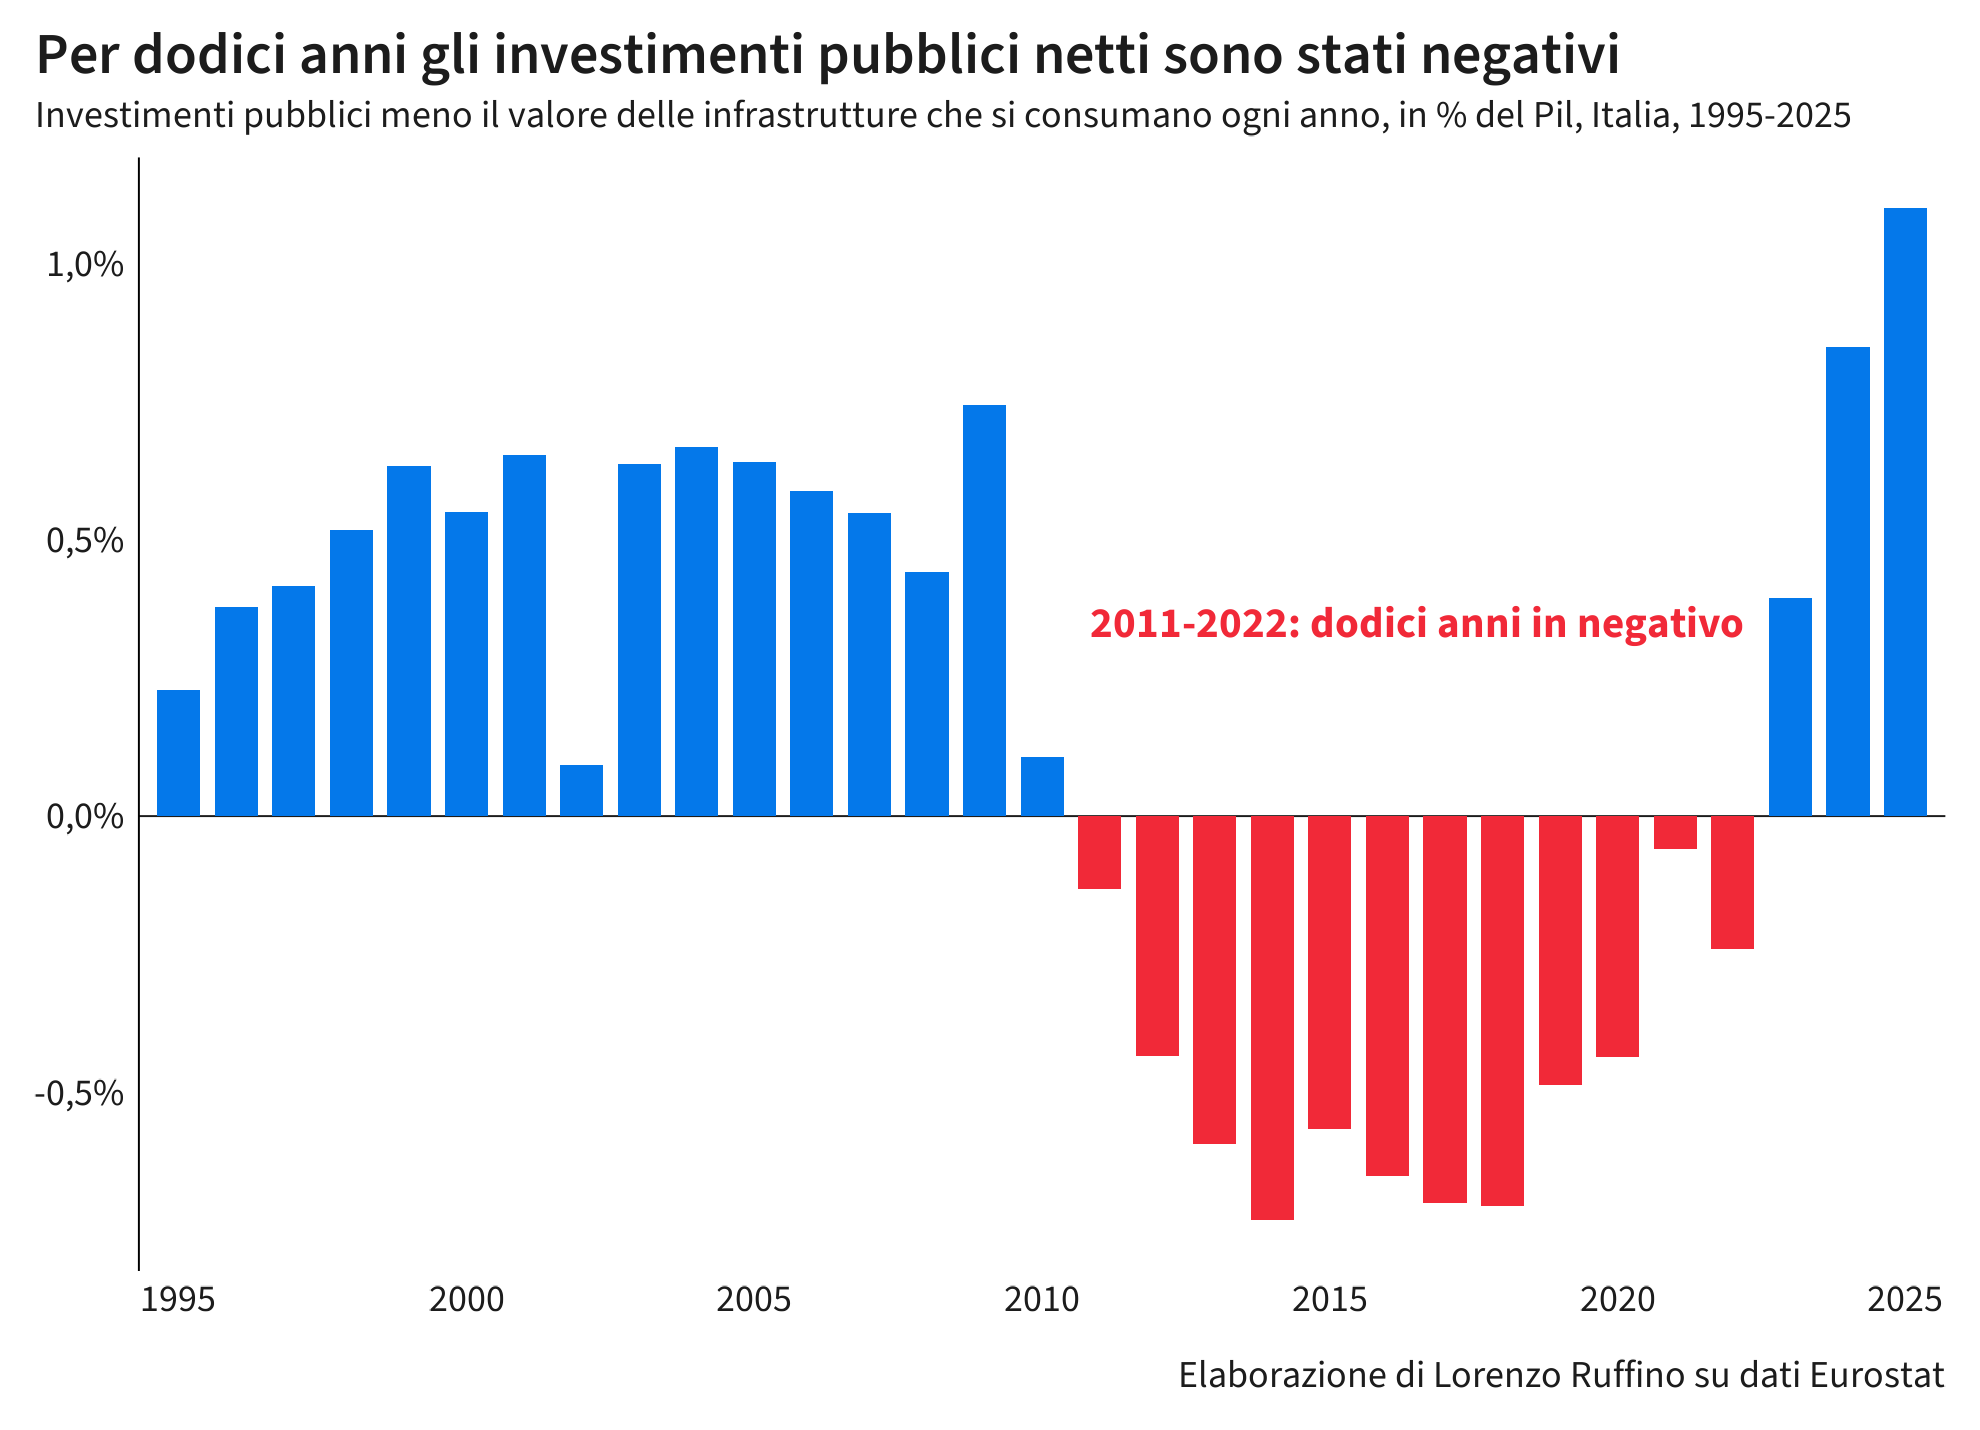

Source data for this figure (header and first rows):
anno, netti_pct_pil, netti_mln
1995, 0.2279, 2052
1996, 0.3794, 3929
1997, 0.416, 4572
1998, 0.5188, 5898
1999, 0.6343, 7469
2000, 0.5513, 6862
2001, 0.6534, 8551
2002, 0.09244, 1253
2003, 0.6375, 8921
2004, 0.669, 9749
2005, 0.6413, 9614
2006, 0.5888, 9185
2007, 0.5489, 8902
2008, 0.4423, 7270
2009, 0.7444, 11792
2010, 0.1076, 1738
2011, -0.1314, -2175
2012, -0.4346, -7087
2013, -0.5929, -9599
2014, -0.7318, -11951
2015, -0.5656, -9392
2016, -0.6519, -11095
2017, -0.7009, -12205
2018, -0.7049, -12509
2019, -0.4863, -8755
2020, -0.4358, -7260
2021, -0.05896, -1084
2022, -0.2397, -4790
2023, 0.3957, 8474
2024, 0.8491, 18771
2025, 1.101, 24931
